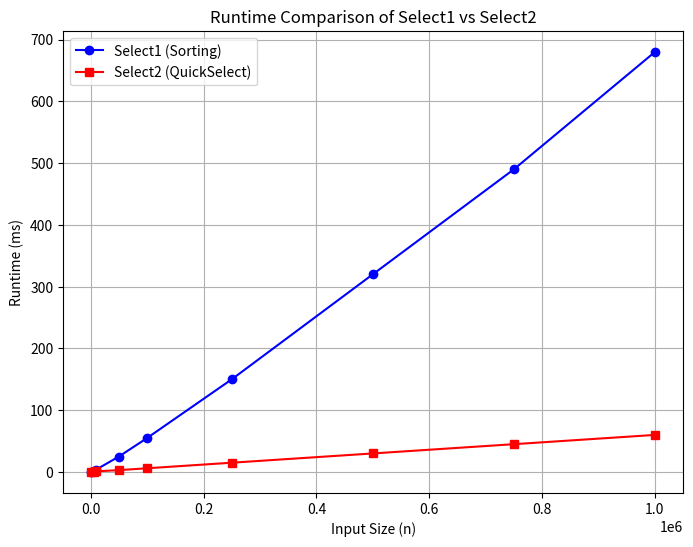

Source code (Python):
import matplotlib.pyplot as plt

# Performance data (example, replace with your actual results)
n_values = [1000, 5000, 10000, 50000, 100000, 250000, 500000, 750000, 1000000]
select1_times = [0, 2, 4, 25, 55, 150, 320, 490, 680]  # Sorting
select2_times = [0, 0, 1, 3, 6, 15, 30, 45, 60]        # QuickSelect

# Make a simple plot
plt.figure(figsize=(8, 6))

plt.plot(n_values, select1_times, 'bo-', label='Select1 (Sorting)')
plt.plot(n_values, select2_times, 'rs-', label='Select2 (QuickSelect)')

plt.xlabel("Input Size (n)")
plt.ylabel("Runtime (ms)")
plt.title("Runtime Comparison of Select1 vs Select2")
plt.legend()
plt.grid(True)

plt.show()
